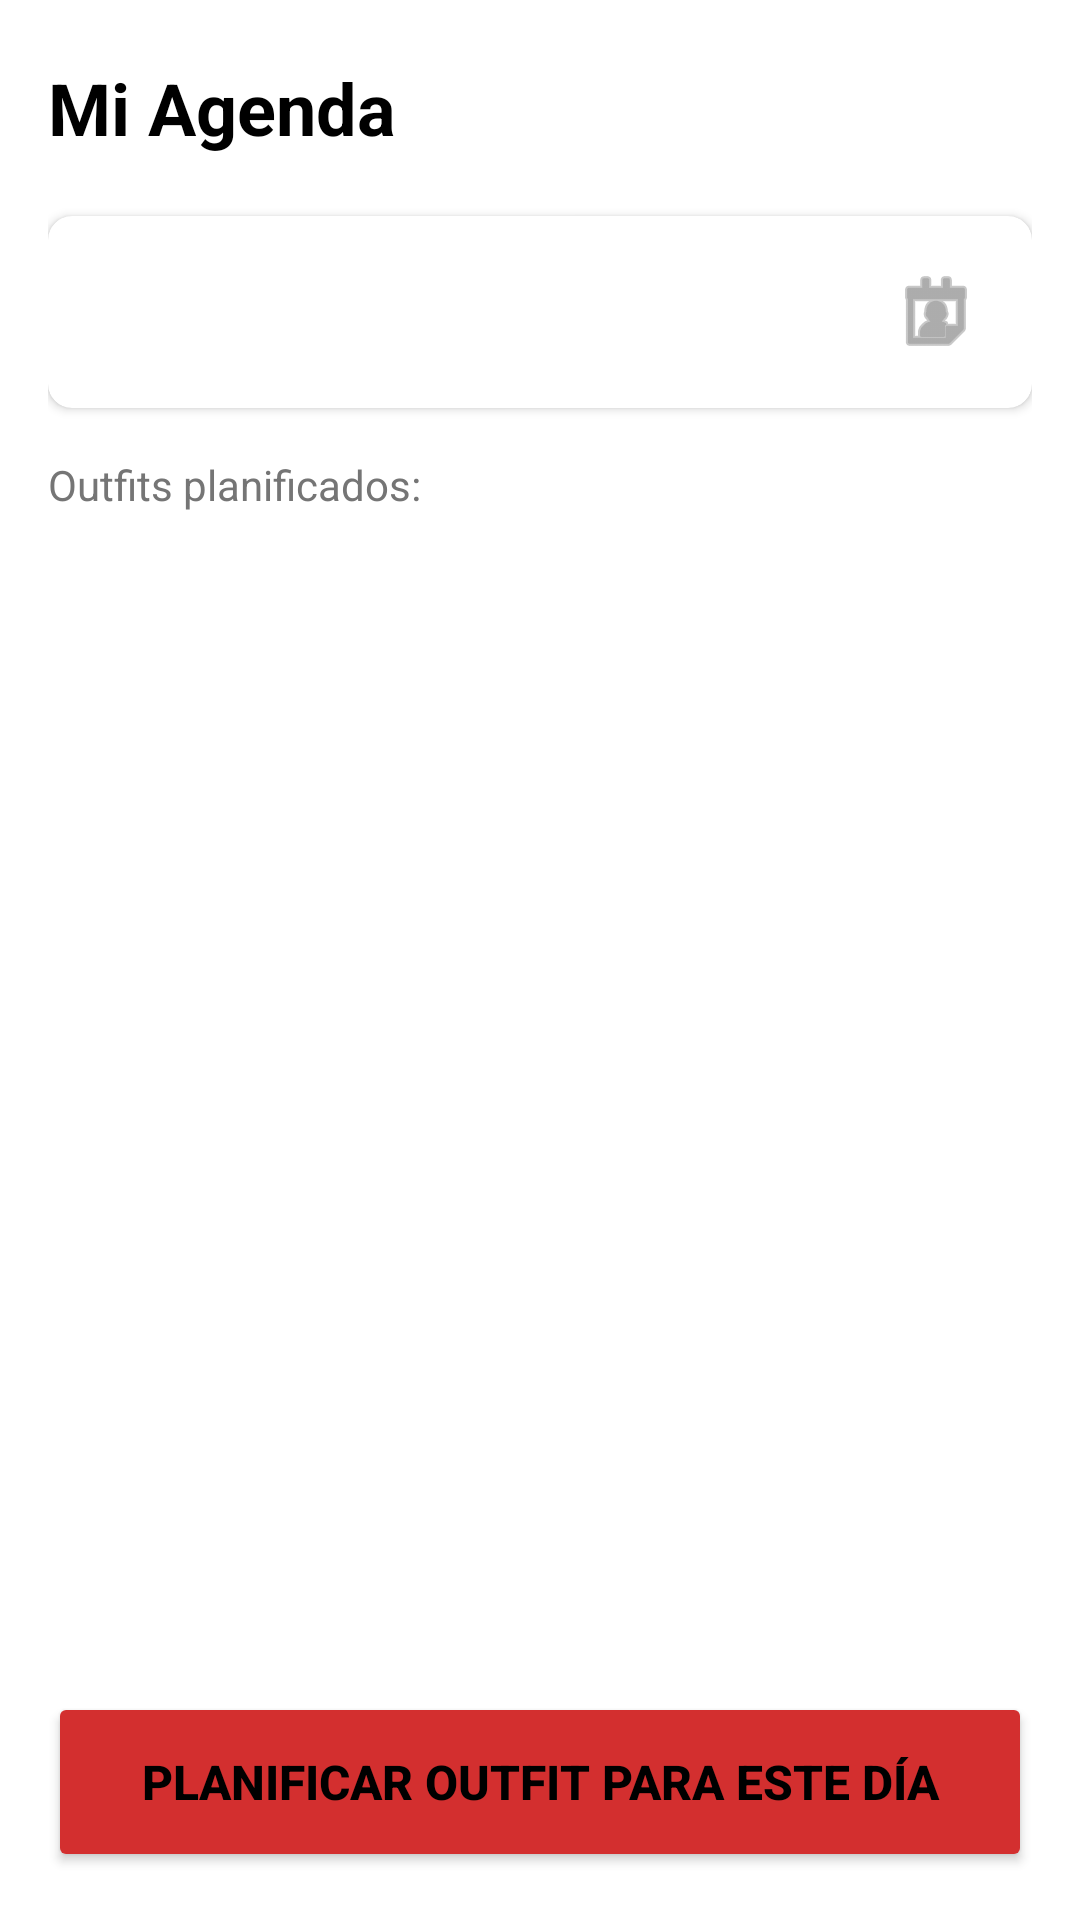

Layout XML and referenced resources for this Android screen:
<!-- AndroidManifest.xml: application theme Theme.ArmarioCamara -->
<!-- res/layout/activity_calendario.xml -->
<?xml version="1.0" encoding="utf-8"?>
<LinearLayout xmlns:android="http://schemas.android.com/apk/res/android"
    xmlns:app="http://schemas.android.com/apk/res-auto"
    xmlns:tools="http://schemas.android.com/tools"
    android:layout_width="match_parent"
    android:layout_height="match_parent"
    android:orientation="vertical"
    android:background="#FFFFFF"
    android:padding="16dp">

    <LinearLayout
        android:layout_width="match_parent"
        android:layout_height="wrap_content"
        android:orientation="horizontal"
        android:gravity="center_vertical"
        android:layout_marginBottom="16dp">

        <TextView
            android:layout_width="0dp"
            android:layout_height="wrap_content"
            android:layout_weight="1"
            android:text="Mi Agenda"
            android:textSize="24sp"
            android:textStyle="bold"
            android:textColor="#000000"/>

        <Button
            android:id="@+id/btnHoy"
            android:layout_width="wrap_content"
            android:layout_height="40dp"
            android:text="HOY"
            android:textColor="#FFFFFF"
            android:backgroundTint="#FF9800"
            style="@style/Widget.MaterialComponents.Button.UnelevatedButton"/>
    </LinearLayout>

    <androidx.cardview.widget.CardView
        android:layout_width="match_parent"
        android:layout_height="wrap_content"
        app:cardCornerRadius="8dp"
        app:cardElevation="2dp"
        android:layout_marginBottom="16dp">

        <TextView
            android:id="@+id/txtFechaSeleccionada"
            android:layout_width="match_parent"
            android:layout_height="wrap_content"
            tools:text="Viernes, 24 de Octubre"
            android:textSize="18sp"
            android:textColor="#333333"
            android:padding="16dp"
            android:gravity="center"
            android:drawableEnd="@android:drawable/ic_menu_my_calendar"
            android:drawableTint="#757575"/>
    </androidx.cardview.widget.CardView>

    <TextView
        android:layout_width="match_parent"
        android:layout_height="wrap_content"
        android:text="Outfits planificados:"
        android:textSize="14sp"
        android:textColor="#757575"
        android:layout_marginBottom="8dp"/>

    <androidx.recyclerview.widget.RecyclerView
        android:id="@+id/recyclerEventos"
        android:layout_width="match_parent"
        android:layout_height="0dp"
        android:layout_weight="1"
        tools:listitem="@layout/item_prenda"/>

    <Button
        android:id="@+id/btnAñadirEvento"
        android:layout_width="match_parent"
        android:layout_height="60dp"
        android:text="Planificar Outfit para este día"
        android:textSize="16sp"
        android:textStyle="bold"
        android:layout_marginTop="12dp"
        app:cornerRadius="30dp"
        android:backgroundTint="#D32F2F"/>

</LinearLayout>
<!-- res/layout/item_prenda.xml (included above) -->
<?xml version="1.0" encoding="utf-8"?>
<androidx.cardview.widget.CardView xmlns:android="http://schemas.android.com/apk/res/android"
    xmlns:app="http://schemas.android.com/apk/res-auto"
    android:id="@+id/cardPrenda"
    android:layout_width="match_parent"
    android:layout_height="wrap_content"
    android:layout_margin="8dp"
    android:backgroundTint="@color/background_card"
    app:cardCornerRadius="12dp"
    app:cardElevation="4dp">

    <FrameLayout
        android:layout_width="match_parent"
        android:layout_height="wrap_content">

        
        <ImageView
            android:id="@+id/imgPrenda"
            android:layout_width="match_parent"
            android:layout_height="200dp"
            android:scaleType="centerCrop"
            android:background="@color/gray_100"
            android:contentDescription="Imagen de prenda" />

        
        <View
            android:id="@+id/overlayLavanderia"
            android:layout_width="match_parent"
            android:layout_height="match_parent"
            android:background="@color/overlay_dark"
            android:visibility="gone" />

        
        <ImageView
            android:id="@+id/iconoLavanderia"
            android:layout_width="48dp"
            android:layout_height="48dp"
            android:layout_gravity="center"
            android:src="@android:drawable/ic_menu_info_details"
            android:tint="@color/text_white"
            android:visibility="gone"
            android:contentDescription="En lavandería" />

        
        <ImageView
            android:id="@+id/iconoFavorito"
            android:layout_width="32dp"
            android:layout_height="32dp"
            android:layout_gravity="top|end"
            android:layout_margin="8dp"
            android:src="@android:drawable/btn_star_big_on"
            android:tint="@color/warning"
            android:visibility="gone"
            android:contentDescription="Favorito" />

        
        <LinearLayout
            android:layout_width="match_parent"
            android:layout_height="wrap_content"
            android:layout_gravity="bottom"
            android:background="@color/background_white"
            android:orientation="vertical"
            android:padding="12dp">

            <TextView
                android:id="@+id/txtSubtipoPrenda"
                style="@style/TextBody"
                android:layout_width="match_parent"
                android:layout_height="wrap_content"
                android:text="Nombre de la prenda"
                android:textStyle="bold"
                android:maxLines="1"
                android:ellipsize="end" />

            <TextView
                android:id="@+id/txtCategoriaPrenda"
                style="@style/TextCaption"
                android:layout_width="match_parent"
                android:layout_height="wrap_content"
                android:layout_marginTop="4dp"
                android:text="Categoría"
                android:maxLines="1"
                android:ellipsize="end" />

        </LinearLayout>

    </FrameLayout>

</androidx.cardview.widget.CardView>
<!-- resources referenced by this layout -->
<resources>
  <color name="background_card">#FFFFFF</color>
  <color name="background_white">#FFFFFF</color>
  <color name="gray_100">#F5F5F5</color>
  <color name="overlay_dark">#80000000</color>
  <color name="text_white">#FFFFFF</color>
  <color name="warning">#FF9800</color>
  <style name="TextBody">
          <item name="android:textSize">14sp</item>
          <item name="android:textColor">@color/text_primary</item>
      </style>
  <style name="TextCaption">
          <item name="android:textSize">12sp</item>
          <item name="android:textColor">@color/text_secondary</item>
      </style>
  <style name="Theme.ArmarioCamara" parent="Theme.MaterialComponents.DayNight.DarkActionBar">
          
          <item name="colorPrimary">@color/primary</item>
          <item name="colorPrimaryDark">@color/primary_dark</item>
          <item name="colorAccent">@color/accent</item>
  
          
          <item name="android:windowBackground">@color/background_white</item>
          <item name="android:colorBackground">@color/background_white</item>
  
          
          <item name="android:textColorPrimary">@color/text_primary</item>
          <item name="android:textColorSecondary">@color/text_secondary</item>
          <item name="android:textColorHint">@color/text_hint</item>
  
          
          <item name="android:statusBarColor">@color/primary_dark</item>
          <item name="android:windowLightStatusBar" tools:targetApi="m">false</item>
          <item name="android:datePickerStyle">@style/MyDatePickerStyle</item>
      </style>
  <color name="text_primary">#000000</color>
  <color name="text_secondary">#666666</color>
  <color name="primary">#6200EE</color>
  <color name="primary_dark">#3700B3</color>
  <color name="accent">#03DAC5</color>
  <color name="text_hint">#999999</color>
  <style name="MyDatePickerStyle" parent="@android:style/Widget.Material.Light.DatePicker">
          <item name="android:headerBackground">@color/primary</item>
          <item name="android:calendarTextColor">@color/text_primary</item>
          <item name="android:dayOfWeekBackground">@color/primary_light</item>
          <item name="android:dayOfWeekTextAppearance">@style/MyDatePicker.DayOfWeek</item>
      </style>
  <color name="primary_light">#BB86FC</color>
  <style name="MyDatePicker.DayOfWeek" parent="@android:style/TextAppearance.Material.Caption">
          <item name="android:textColor">@color/white</item>
      </style>
  <color name="white">#FFFFFF</color>
</resources>
